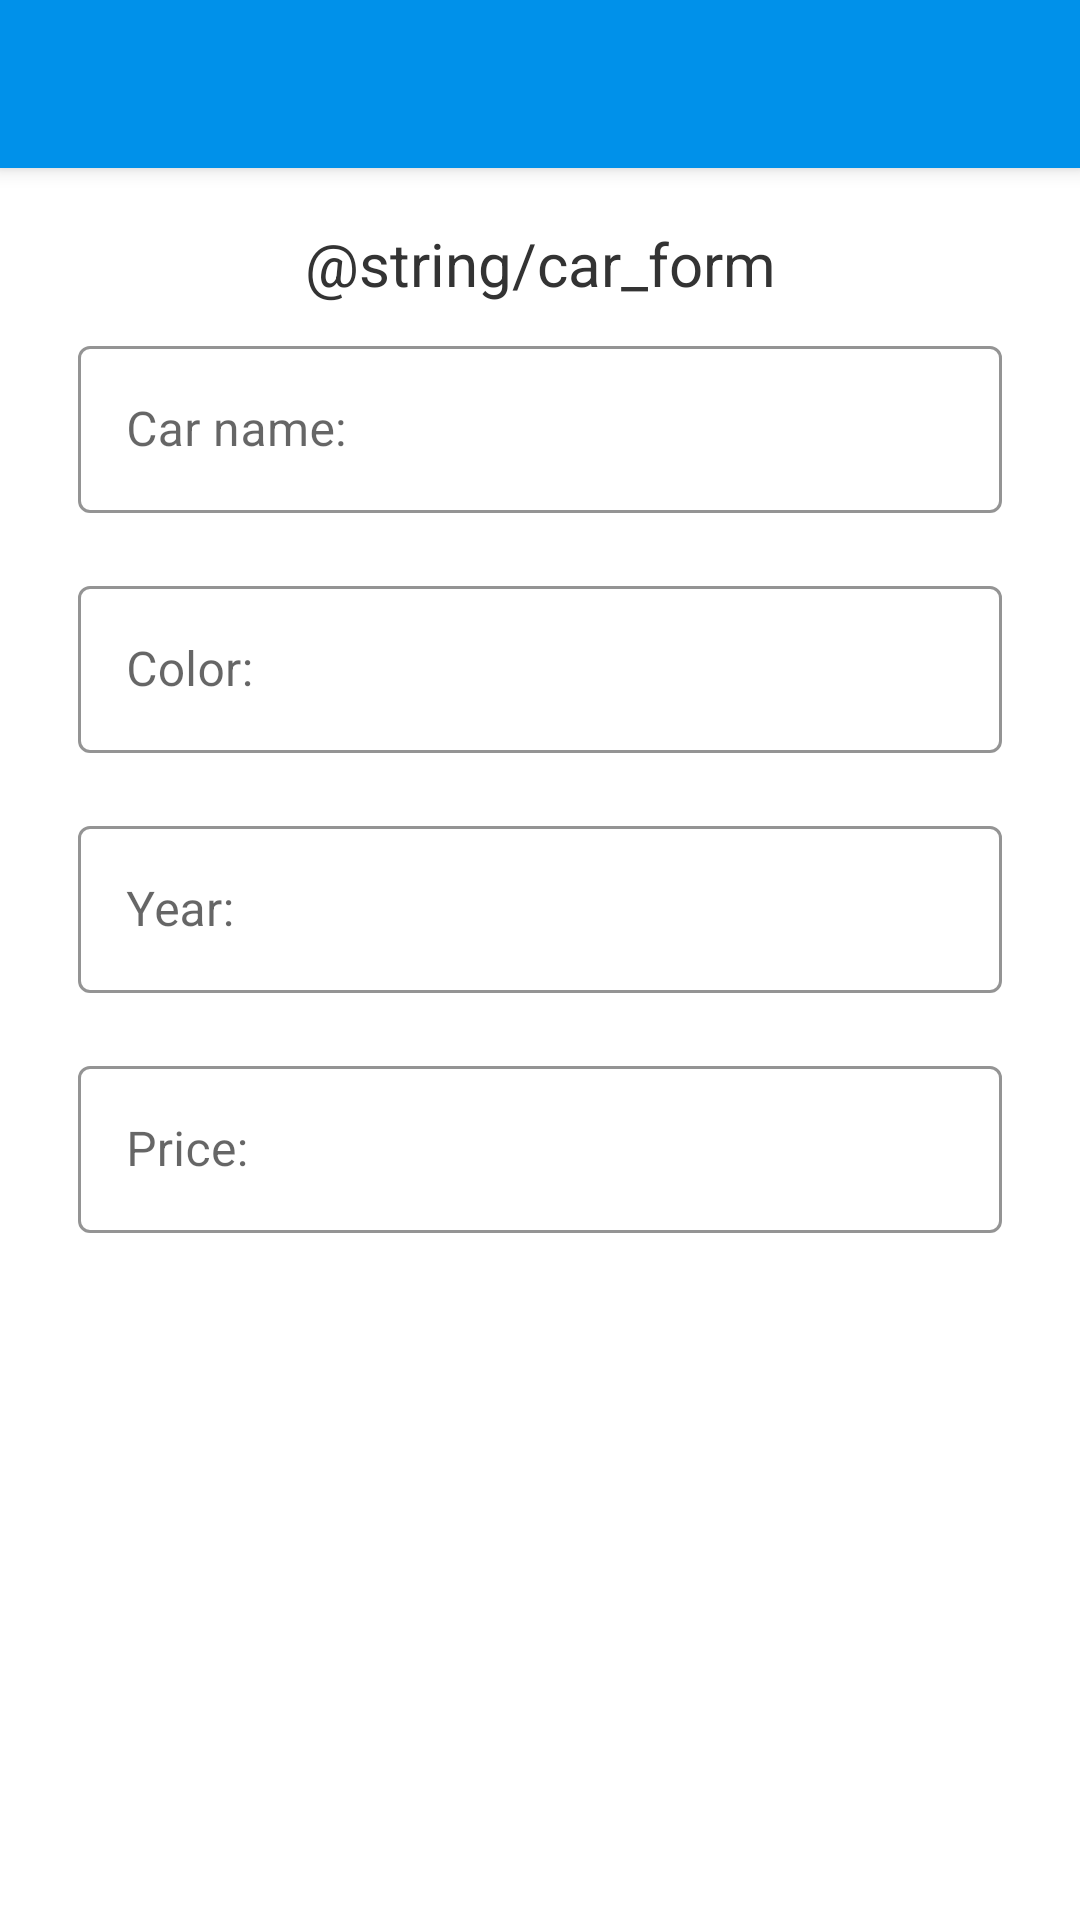

The Android layout XML behind this screen, and the referenced resources:
<!-- AndroidManifest.xml: application theme AppTheme.NoActionBar -->
<!-- res/layout/cars_management.xml -->
<?xml version="1.0" encoding="utf-8"?>
<androidx.coordinatorlayout.widget.CoordinatorLayout
    xmlns:android="http://schemas.android.com/apk/res/android"
    xmlns:tools="http://schemas.android.com/tools"
    xmlns:app="http://schemas.android.com/apk/res-auto"
    android:layout_width="match_parent"
    android:layout_height="match_parent"
    tools:context=".controller.CarsActivity"
    android:id="@+id/carsManagementLayout"
>
    <com.google.android.material.appbar.AppBarLayout
        android:layout_width="match_parent"
        android:layout_height="wrap_content">

        <androidx.appcompat.widget.Toolbar
            android:id="@+id/toolbar"
            android:layout_width="match_parent"
            android:layout_height="?attr/actionBarSize"
            android:background="?attr/colorPrimaryDark"
            android:theme="@style/AppTheme.Toolbar"
            app:layout_scrollFlags="enterAlways"/>

    </com.google.android.material.appbar.AppBarLayout>

    
    <androidx.core.widget.NestedScrollView
        android:id="@+id/nestedScrollView4"
        android:layout_width="match_parent"
        android:layout_height="match_parent"
        app:layout_behavior="@string/appbar_scrolling_view_behavior">

        <LinearLayout
            android:layout_width="match_parent"
            android:layout_height="wrap_content"
            android:layout_margin="10dp"
            android:orientation="vertical"
        >

            
            <LinearLayout
                android:layout_width="match_parent"
                android:layout_height="44dp">

                <TextView
                    android:id="@+id/textMain"
                    android:layout_width="match_parent"
                    android:layout_height="37dp"
                    android:layout_gravity="center"
                    android:gravity="center"
                    android:text="@string/car_form"
                    android:textColor="@color/graffiti"
                    android:textSize="20sp"
                />
            </LinearLayout>

            
            <LinearLayout
                android:layout_width="match_parent"
                android:layout_height="80dp"
                android:orientation="horizontal"
            >

                <com.google.android.material.textfield.TextInputLayout
                    android:id="@+id/carName"
                    style="@style/Widget.MaterialComponents.TextInputLayout.OutlinedBox"
                    android:layout_width="match_parent"
                    android:layout_height="wrap_content"
                    android:layout_marginLeft="16dp"
                    android:layout_marginRight="16dp"
                    android:hint="@string/car_name"
                    android:inputType="text"
                    android:textColor="@color/graffiti"
                    android:textSize="20sp"
                    app:boxStrokeColor="@color/graffiti"
                    app:boxStrokeWidth="1dp"
                    app:hintTextColor="#333">

                    <com.google.android.material.textfield.TextInputEditText
                        android:id="@+id/inputCarName"
                        android:layout_width="match_parent"
                        android:layout_height="wrap_content" />
                </com.google.android.material.textfield.TextInputLayout>

            </LinearLayout>

            
            <LinearLayout
                android:layout_width="match_parent"
                android:layout_height="80dp"
                android:orientation="horizontal">

                <com.google.android.material.textfield.TextInputLayout
                    android:id="@+id/carColor"
                    style="@style/Widget.MaterialComponents.TextInputLayout.OutlinedBox"
                    android:layout_width="match_parent"
                    android:layout_height="wrap_content"
                    android:layout_marginLeft="16dp"
                    android:layout_marginRight="16dp"
                    android:hint="@string/color"
                    android:inputType="text"
                    android:textColor="#333"
                    android:textSize="20sp"
                    app:boxStrokeColor="#333"
                    app:boxStrokeWidth="1dp"
                    app:hintTextColor="#333"
                    >

                    <com.google.android.material.textfield.TextInputEditText
                        android:id="@+id/inputCarColor"
                        android:layout_width="match_parent"
                        android:layout_height="wrap_content"
                    />
                </com.google.android.material.textfield.TextInputLayout>

            </LinearLayout>

            
            <LinearLayout
                android:layout_width="match_parent"
                android:layout_height="80dp"
                android:orientation="horizontal">

                <com.google.android.material.textfield.TextInputLayout
                    android:id="@+id/carYear"
                    style="@style/Widget.MaterialComponents.TextInputLayout.OutlinedBox"
                    android:layout_width="match_parent"
                    android:layout_height="wrap_content"
                    android:layout_marginLeft="16dp"
                    android:layout_marginRight="16dp"
                    android:hint="@string/year"
                    android:inputType="text"
                    android:textColor="#333"
                    android:textSize="20sp"
                    app:boxStrokeColor="#333"
                    app:boxStrokeWidth="1dp"
                    app:hintTextColor="#333"
                    >

                    <com.google.android.material.textfield.TextInputEditText
                        android:id="@+id/inputCarYear"
                        android:layout_width="match_parent"
                        android:layout_height="wrap_content"
                        />
                </com.google.android.material.textfield.TextInputLayout>

            </LinearLayout>

            
            <LinearLayout
                android:layout_width="match_parent"
                android:layout_height="80dp"
                android:orientation="horizontal">

                <com.google.android.material.textfield.TextInputLayout
                    android:id="@+id/carPrice"
                    style="@style/Widget.MaterialComponents.TextInputLayout.OutlinedBox"
                    android:layout_width="match_parent"
                    android:layout_height="wrap_content"
                    android:layout_marginLeft="16dp"
                    android:layout_marginRight="16dp"
                    android:hint="@string/price"
                    android:inputType="text"
                    android:textColor="#333"
                    android:textSize="20sp"
                    app:boxStrokeColor="#333"
                    app:boxStrokeWidth="1dp"
                    app:hintTextColor="#333"
                >

                    <com.google.android.material.textfield.TextInputEditText
                        android:id="@+id/inputCarPrice"
                        android:layout_width="match_parent"
                        android:layout_height="wrap_content"
                    />
                </com.google.android.material.textfield.TextInputLayout>

            </LinearLayout>
















        </LinearLayout>

    </androidx.core.widget.NestedScrollView>

</androidx.coordinatorlayout.widget.CoordinatorLayout>
<!-- resources referenced by this layout -->
<resources>
  <color name="graffiti">#333333</color>
  <string name="car_name">Car name:</string>
  <string name="color">Color:</string>
  <string name="price">Price:</string>
  <string name="year">Year:</string>
  <style name="AppTheme.Toolbar">
          <item name="android:textColorPrimary">@color/graffiti</item>
          <item name="android:textColorSecondary">@color/graffiti</item>
          <item name="actionOverflowMenuStyle">@style/OverflowMenu</item>
          <item name="textAppearanceLargePopupMenu">@style/OverflowMenu</item>
      </style>
  <style name="AppTheme.NoActionBar">
          <item name="windowActionBar">false</item>
          <item name="windowNoTitle">true</item>
      </style>
  <style name="OverflowMenu" parent="Widget.AppCompat.PopupMenu.Overflow">
          <item name="android:popupBackground">@color/colorPrimary</item>
          <item name="android:textColor">@color/graffiti</item>
      </style>
  <color name="colorPrimary">#00B0FF</color>
</resources>
